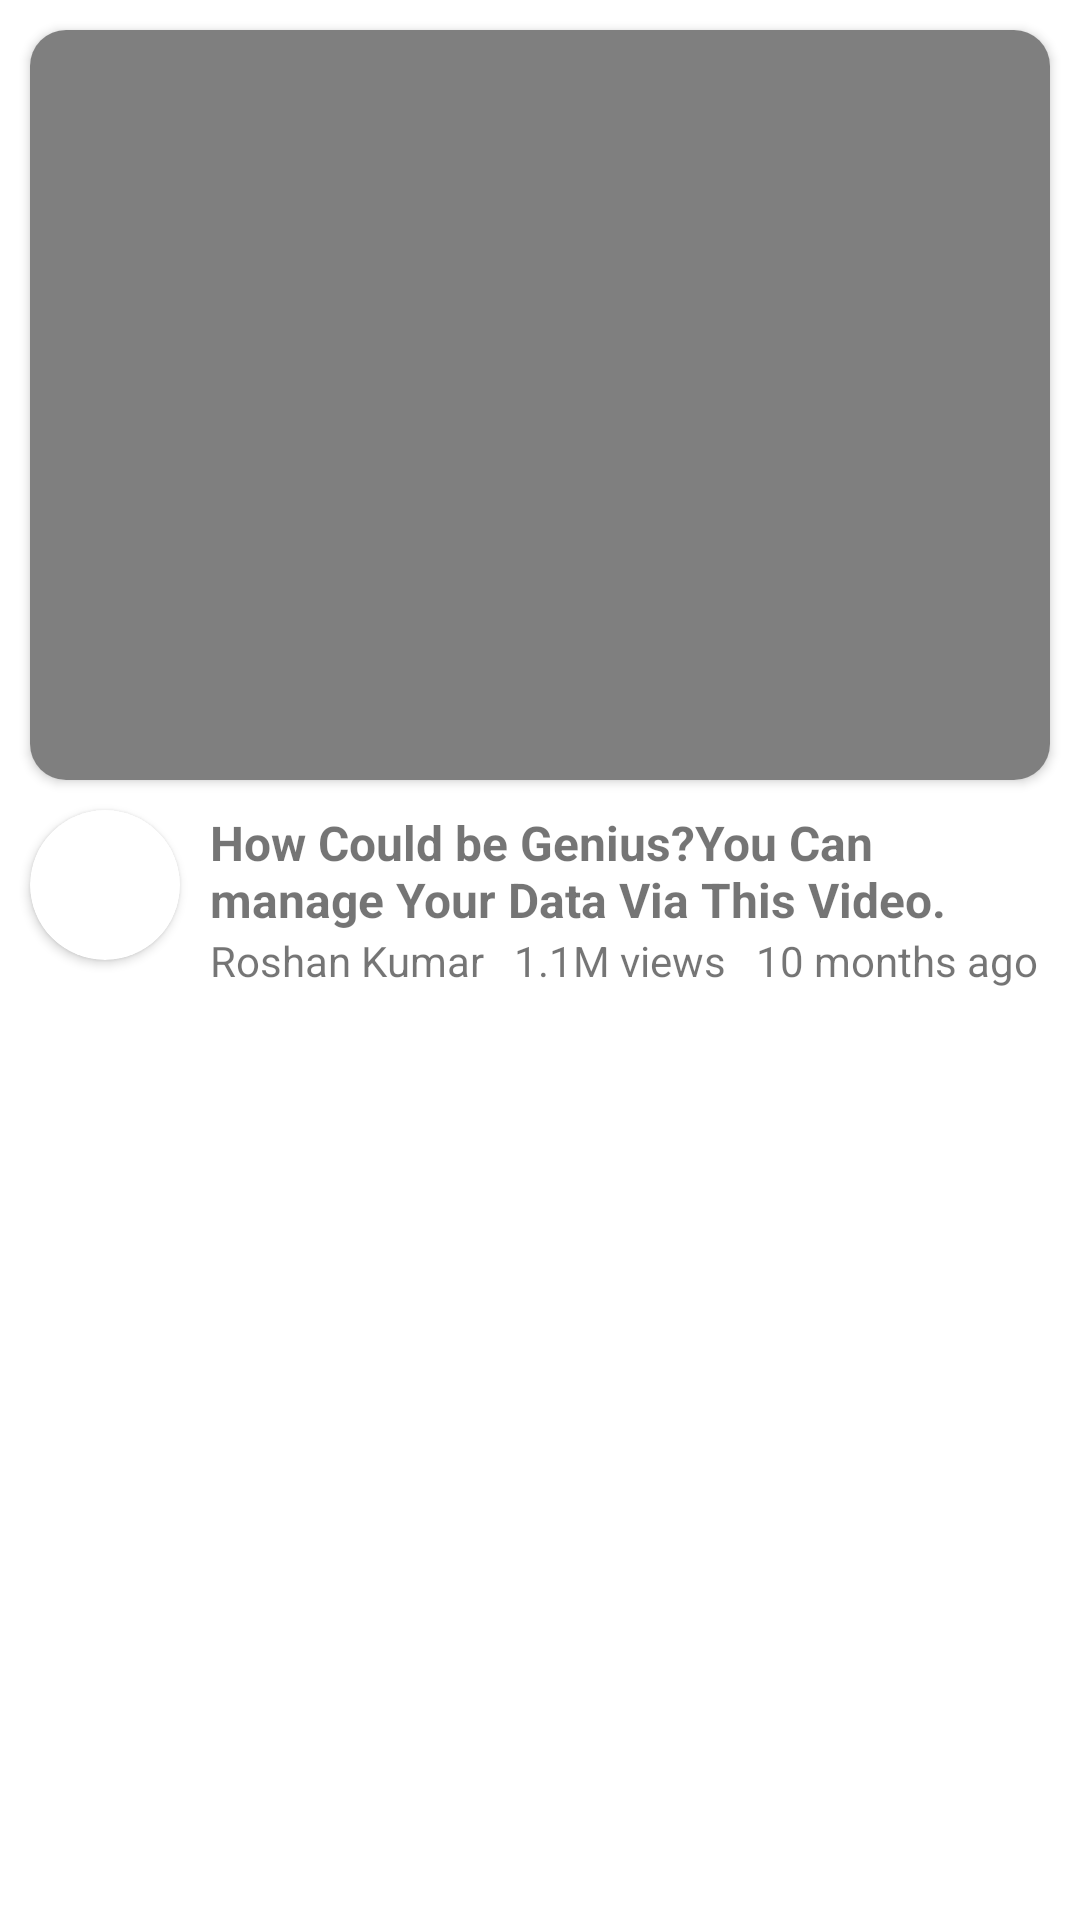

Layout XML and referenced resources for this Android screen:
<!-- AndroidManifest.xml: application theme Theme.Kotlin_Lectures -->
<!-- res/layout/youtube_layout.xml -->
<?xml version="1.0" encoding="utf-8"?>
<androidx.core.widget.NestedScrollView xmlns:android="http://schemas.android.com/apk/res/android"
    xmlns:tools="http://schemas.android.com/tools"
    xmlns:app="http://schemas.android.com/apk/res-auto"
    android:layout_width="match_parent"
    android:fillViewport="true"
    android:layout_height="match_parent"
    tools:context=".SecondActivity">

    <androidx.constraintlayout.widget.ConstraintLayout
        android:layout_width="match_parent"
        android:layout_height="match_parent">

        <androidx.cardview.widget.CardView
            android:id="@+id/cardView"
            android:layout_width="match_parent"
            android:layout_height="250dp"
            app:layout_constrainedWidth="true"
            android:layout_marginTop="10dp"
            app:cardCornerRadius="12dp"
            app:layout_constraintStart_toStartOf="@+id/guideline"
            app:layout_constraintEnd_toEndOf="@+id/guideline1"
            app:layout_constraintTop_toTopOf="parent">

            <VideoView
                android:id="@+id/videoload"
                android:layout_width="match_parent"
                android:layout_height="match_parent"
                android:layout_gravity="center">

            </VideoView>
            
        </androidx.cardview.widget.CardView>

        <androidx.cardview.widget.CardView
            android:id="@+id/image"
            android:layout_width="50dp"
            android:layout_height="50dp"
            app:layout_constraintStart_toStartOf="@+id/guideline"
            android:layout_marginTop="10dp"
            app:cardCornerRadius="50dp"
            app:layout_constraintEnd_toEndOf="parent"
            app:layout_constraintHorizontal_bias="0"
            app:layout_constraintTop_toBottomOf="@+id/cardView">

            <ImageView
                android:layout_width="match_parent"
                android:layout_height="match_parent"
                android:background="@drawable/pic"
                android:scaleType="centerCrop"></ImageView>

        </androidx.cardview.widget.CardView>


        <TextView
            android:id="@+id/description"
            android:layout_width="match_parent"
            android:layout_height="wrap_content"
            app:layout_constraintEnd_toEndOf="@+id/guideline1"
            android:text="How Could be Genius?You Can manage Your Data Via This Video."
            android:textSize="16sp"
            android:textStyle="bold"
            android:layout_marginLeft="10dp"
            app:layout_constrainedWidth="true"
            app:layout_constraintBottom_toBottomOf="@+id/image"
            app:layout_constraintHorizontal_chainStyle="spread"
            app:layout_constraintStart_toEndOf="@+id/image"
            app:layout_constraintTop_toTopOf="@+id/image"
            app:layout_constraintVertical_bias="0">

        </TextView>

        <TextView
            android:id="@+id/channelname"
            android:layout_width="wrap_content"
            android:layout_height="wrap_content"
            android:layout_marginStart="10dp"
            android:text="Roshan Kumar"
            app:layout_constraintStart_toEndOf="@+id/image"
            app:layout_constraintTop_toBottomOf="@+id/description"></TextView>

        <TextView
            android:id="@+id/views"
            android:layout_width="wrap_content"
            android:layout_height="wrap_content"
            android:layout_marginStart="10dp"
            android:text="1.1M views"
            app:layout_constraintStart_toEndOf="@+id/channelname"
            app:layout_constraintTop_toBottomOf="@+id/description"></TextView>

        <TextView
            android:id="@+id/duration"
            android:layout_width="wrap_content"
            android:layout_height="wrap_content"
            android:layout_marginStart="10dp"
            android:text="10 months ago"
            app:layout_constraintEnd_toEndOf="parent"
            app:layout_constraintHorizontal_bias="0"
            app:layout_constraintStart_toEndOf="@+id/views"
            app:layout_constraintTop_toBottomOf="@+id/description"></TextView>
<androidx.constraintlayout.widget.Guideline
    android:id="@+id/guideline"
    android:layout_width="match_parent"
    android:orientation="vertical"
    app:layout_constraintGuide_begin="10dp"
    android:layout_height="wrap_content"/>
        <androidx.constraintlayout.widget.Guideline
            android:id="@+id/guideline1"
            android:layout_width="match_parent"
            android:orientation="vertical"
            app:layout_constraintGuide_end="10dp"
            android:layout_height="wrap_content"/>

    </androidx.constraintlayout.widget.ConstraintLayout>
</androidx.core.widget.NestedScrollView>
<!-- resources referenced by this layout -->
<resources>
  <style name="Theme.Kotlin_Lectures" parent="Theme.MaterialComponents.DayNight.NoActionBar">
          
          <item name="colorPrimary">@color/purple_500</item>
          <item name="colorPrimaryVariant">@color/purple_700</item>
          <item name="colorOnPrimary">@color/white</item>
          
          <item name="colorSecondary">@color/teal_200</item>
          <item name="colorSecondaryVariant">@color/teal_700</item>
          <item name="colorOnSecondary">@color/black</item>
          
          <item name="android:statusBarColor">?attr/colorPrimaryVariant</item>
          
      </style>
  <!-- not gathered from this repository: default colours our renderer supplied (Android Studio template values) -->
  <color name="purple_500">#FF6200EE</color>
  <color name="purple_700">#FF3700B3</color>
  <color name="teal_200">#FF03DAC5</color>
  <color name="teal_700">#FF018786</color>
  <color name="black">#FF000000</color>
  <color name="white">#FFFFFFFF</color>
</resources>
